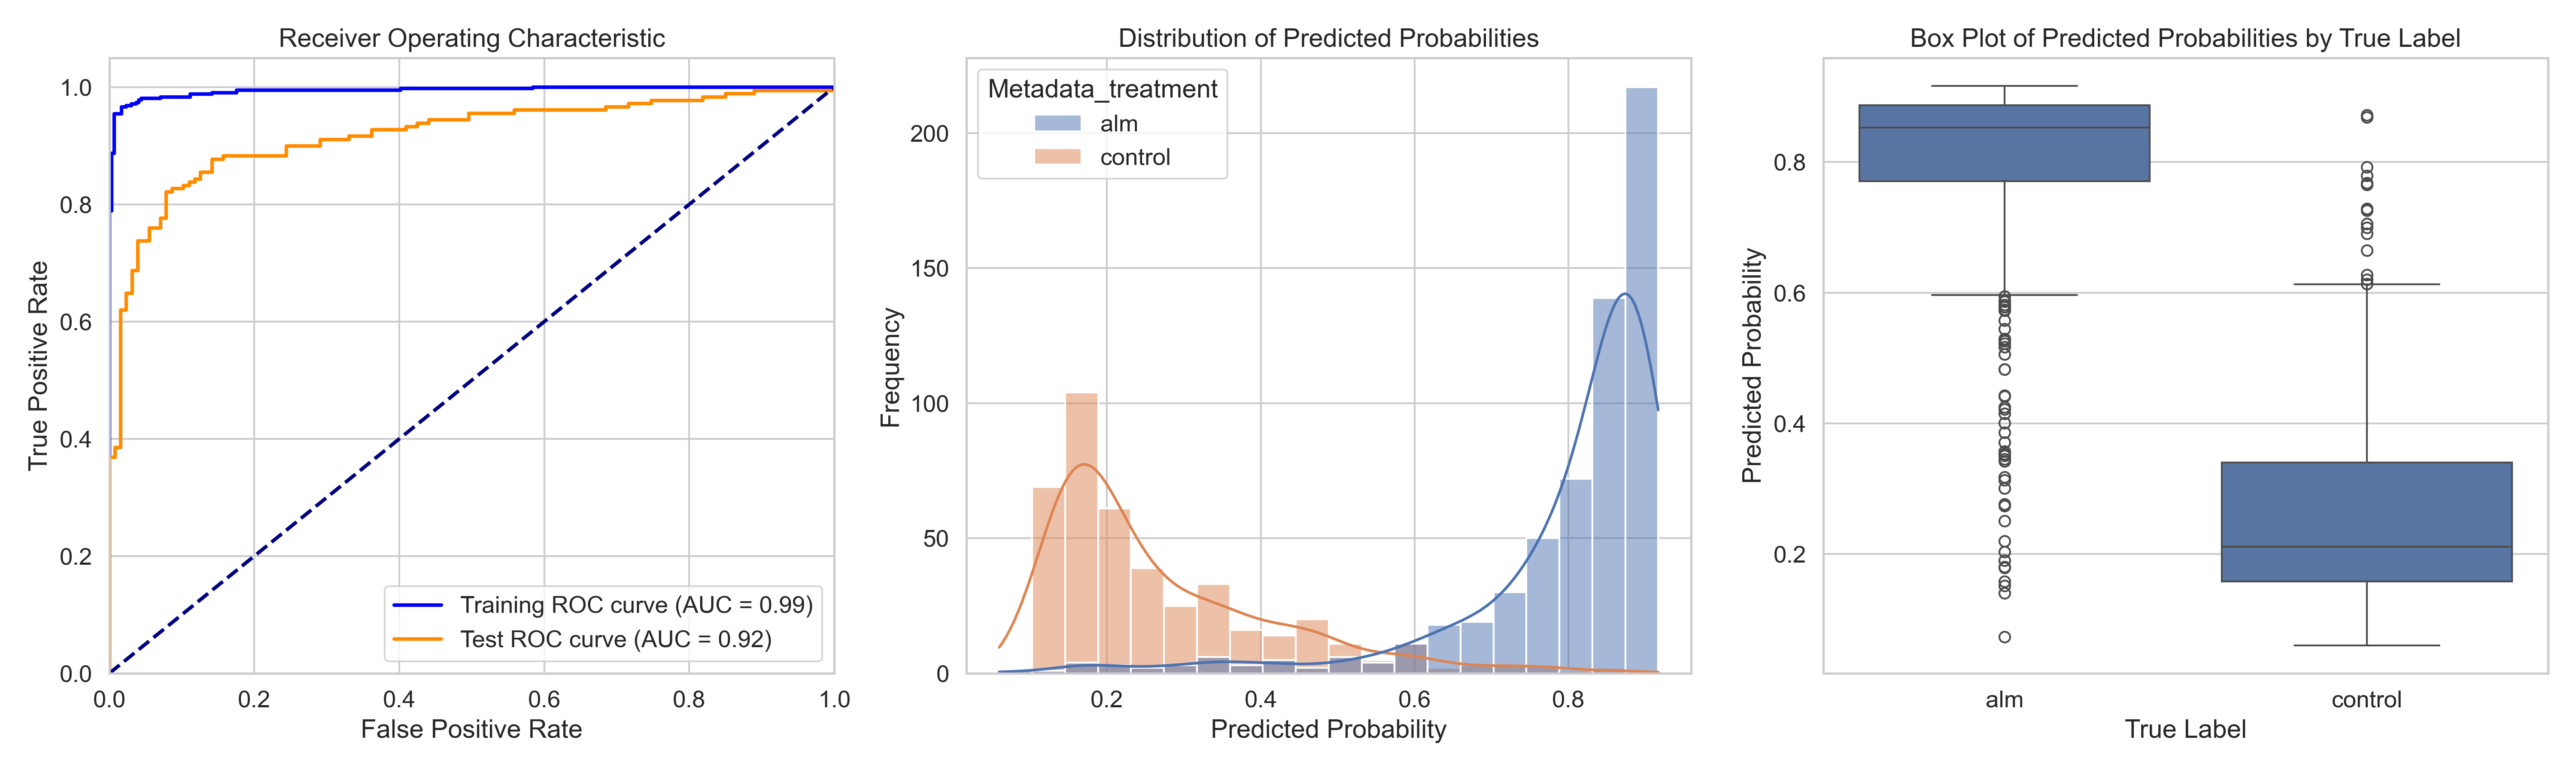

Source data for this figure (header and first rows):
ObjectNumber, Metadata_site, Metadata_concentration, Metadata_hour, Metadata_treatment, Predicted_Probability, Is_Test, S
1, 1, 2.41, 6, alm, 0.4002, False, 0.1305
2, 1, 2.41, 6, alm, 0.8633, True, 0.5936
3, 1, 2.41, 6, alm, 0.8289, False, 0.5591
4, 1, 2.41, 6, alm, 0.6505, False, 0.3807
5, 1, 2.41, 6, alm, 0.9108, True, 0.6411
6, 1, 2.41, 6, alm, 0.8156, False, 0.5458
7, 1, 2.41, 6, alm, 0.8058, False, 0.5361
8, 1, 2.41, 6, alm, 0.8649, False, 0.5951
9, 1, 2.41, 6, alm, 0.8047, False, 0.535
10, 1, 2.41, 6, alm, 0.5574, False, 0.2876
11, 1, 2.41, 6, alm, 0.8602, False, 0.5904
12, 1, 2.41, 6, alm, 0.7743, False, 0.5045
13, 1, 2.41, 6, alm, 0.5294, True, 0.2597
14, 1, 2.41, 6, alm, 0.7887, True, 0.519
15, 1, 2.41, 6, alm, 0.8883, True, 0.6185
16, 1, 2.41, 6, alm, 0.8387, False, 0.569
17, 1, 2.41, 6, alm, 0.7639, False, 0.4942
18, 1, 2.41, 6, alm, 0.7995, False, 0.5298
19, 1, 2.41, 6, alm, 0.9006, False, 0.6309
20, 1, 2.41, 6, alm, 0.8741, False, 0.6044
21, 1, 2.41, 6, alm, 0.5781, True, 0.3083
22, 1, 2.41, 6, alm, 0.9092, True, 0.6395
23, 1, 2.41, 6, alm, 0.8468, False, 0.5771
24, 1, 2.41, 6, alm, 0.7775, False, 0.5077
25, 1, 2.41, 6, alm, 0.8151, False, 0.5454
26, 1, 2.41, 6, alm, 0.7914, False, 0.5216
27, 1, 2.41, 6, alm, 0.7941, False, 0.5243
28, 1, 2.41, 6, alm, 0.574, True, 0.3042
29, 1, 2.41, 6, alm, 0.8375, True, 0.5678
30, 1, 2.41, 6, alm, 0.8749, False, 0.6051
31, 1, 2.41, 6, alm, 0.8883, False, 0.6186
32, 1, 2.41, 6, alm, 0.8437, False, 0.5739
33, 1, 2.41, 6, alm, 0.6542, True, 0.3845
34, 1, 2.41, 6, alm, 0.8677, False, 0.598
35, 1, 2.41, 6, alm, 0.8274, True, 0.5576
36, 1, 2.41, 6, alm, 0.7525, True, 0.4827
37, 1, 2.41, 6, alm, 0.6894, False, 0.4197
38, 1, 2.41, 6, alm, 0.751, False, 0.4812
39, 1, 2.41, 6, alm, 0.7695, False, 0.4997
40, 1, 2.41, 6, alm, 0.8321, False, 0.5624
1, 10, 2.41, 6, alm, 0.8664, True, 0.5967
2, 10, 2.41, 6, alm, 0.8174, True, 0.5477
3, 10, 2.41, 6, alm, 0.8474, False, 0.5776
4, 10, 2.41, 6, alm, 0.8756, True, 0.6058
5, 10, 2.41, 6, alm, 0.9137, True, 0.6439
6, 10, 2.41, 6, alm, 0.8496, False, 0.5798
7, 10, 2.41, 6, alm, 0.8372, False, 0.5674
8, 10, 2.41, 6, alm, 0.9033, True, 0.6335
9, 10, 2.41, 6, alm, 0.8947, False, 0.625
10, 10, 2.41, 6, alm, 0.8977, False, 0.6279
11, 10, 2.41, 6, alm, 0.9135, False, 0.6437
12, 10, 2.41, 6, alm, 0.896, True, 0.6262
13, 10, 2.41, 6, alm, 0.8559, True, 0.5861
14, 10, 2.41, 6, alm, 0.8637, False, 0.5939
15, 10, 2.41, 6, alm, 0.8879, False, 0.6181
16, 10, 2.41, 6, alm, 0.8866, False, 0.6169
17, 10, 2.41, 6, alm, 0.9027, False, 0.633
18, 10, 2.41, 6, alm, 0.8659, False, 0.5962
19, 10, 2.41, 6, alm, 0.8894, True, 0.6197
20, 10, 2.41, 6, alm, 0.909, False, 0.6393
... 959 more rows
